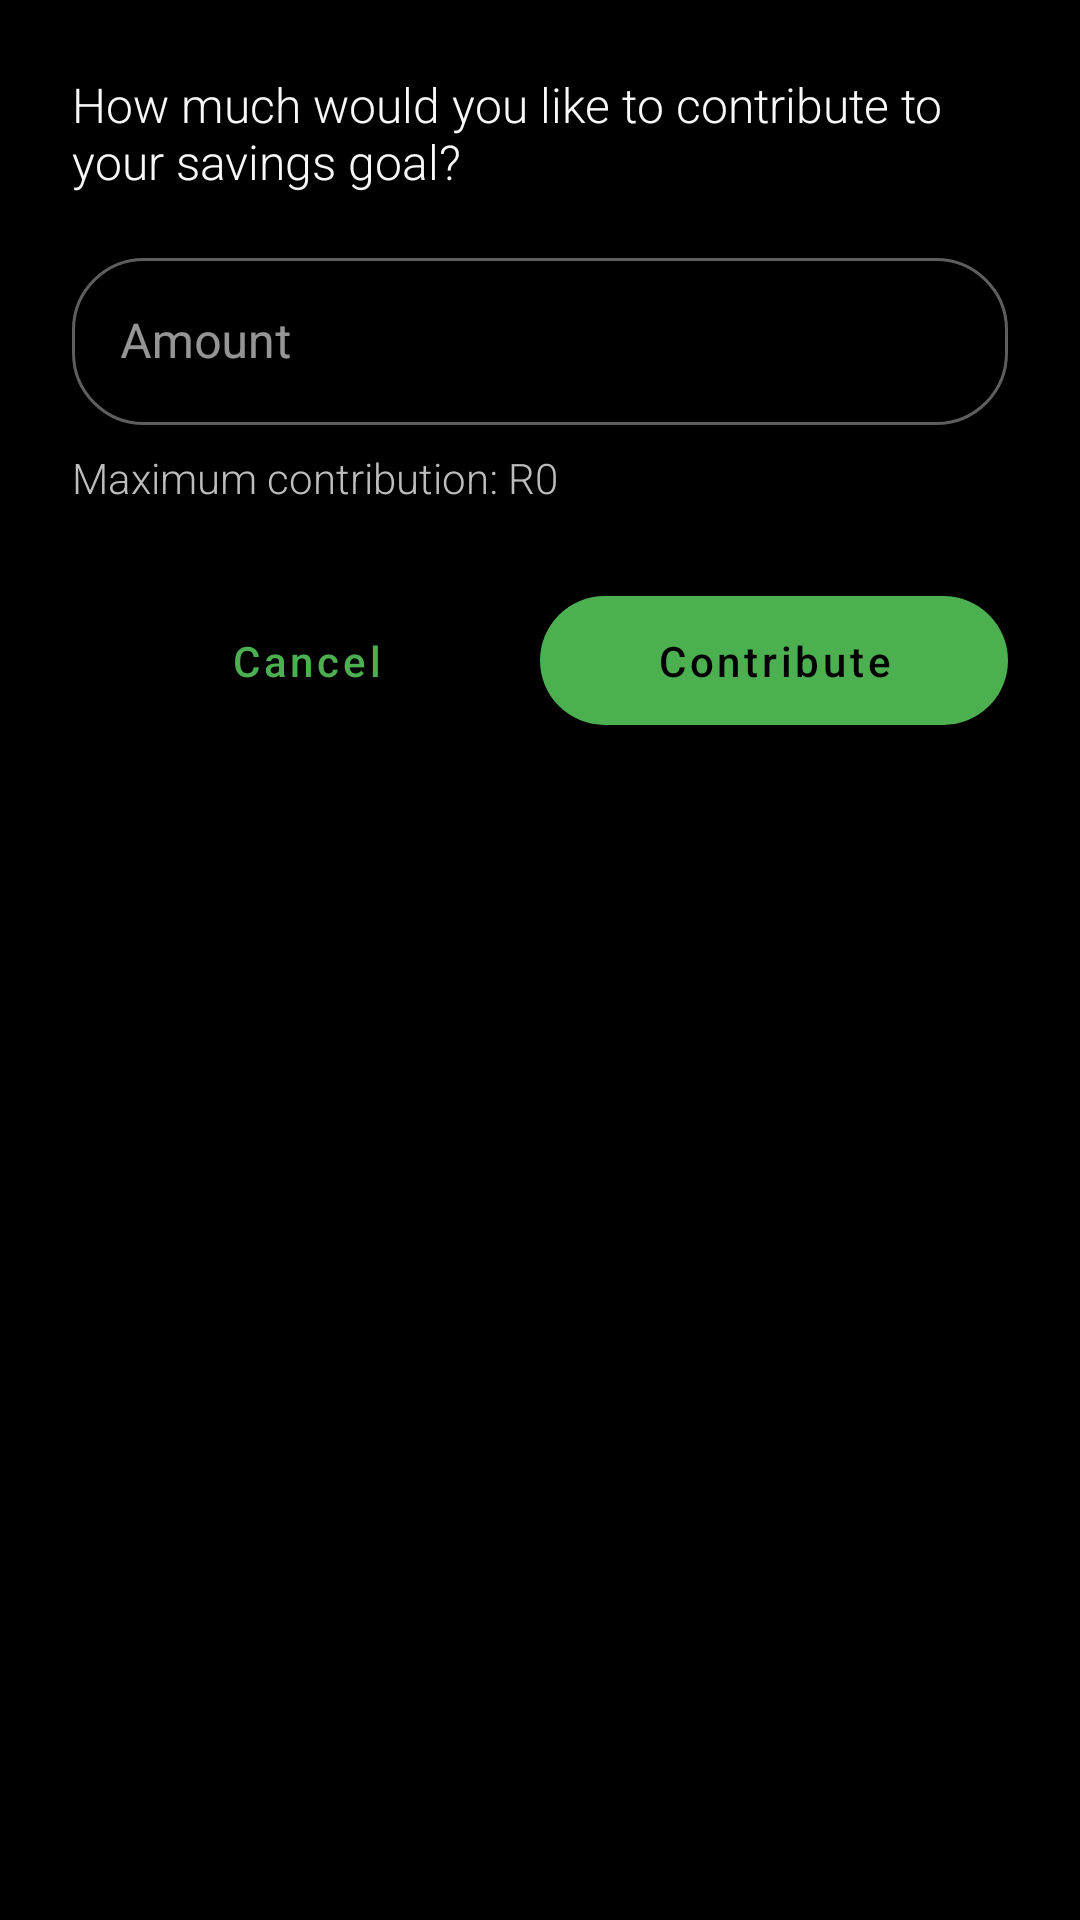

Here is an Android app screen rendered from its layout file. Give the layout XML and the strings, colors and styles it references.
<!-- AndroidManifest.xml: application theme Theme.BudgetApp -->
<!-- res/layout/dialog_contribute_savings.xml -->
<?xml version="1.0" encoding="utf-8"?>
<LinearLayout xmlns:android="http://schemas.android.com/apk/res/android"
    xmlns:app="http://schemas.android.com/apk/res-auto"
    android:layout_width="match_parent"
    android:layout_height="wrap_content"
    android:orientation="vertical"
    android:padding="24dp">

    <TextView
        android:layout_width="wrap_content"
        android:layout_height="wrap_content"
        android:text="How much would you like to contribute to your savings goal?"
        android:textColor="@color/text_primary"
        android:textSize="16sp"
        android:layout_marginBottom="16dp"
        android:fontFamily="sans-serif-light" />

    <com.google.android.material.textfield.TextInputLayout
        android:id="@+id/amountInput"
        android:layout_width="match_parent"
        android:layout_height="wrap_content"
        android:hint="Amount"
        app:prefixText="R"
        app:startIconDrawable="@drawable/ic_money"
        app:startIconTint="@color/primary"
        style="@style/Widget.MaterialComponents.TextInputLayout.OutlinedBox">

        <com.google.android.material.textfield.TextInputEditText
            android:layout_width="match_parent"
            android:layout_height="wrap_content"
            android:inputType="numberDecimal"
            android:maxLines="1" />

    </com.google.android.material.textfield.TextInputLayout>

    <TextView
        android:id="@+id/maxAmountText"
        android:layout_width="wrap_content"
        android:layout_height="wrap_content"
        android:text="Maximum contribution: R0"
        android:textColor="@color/text_secondary"
        android:textSize="14sp"
        android:layout_marginTop="8dp"
        android:fontFamily="sans-serif-light" />

    <LinearLayout
        android:layout_width="match_parent"
        android:layout_height="wrap_content"
        android:orientation="horizontal"
        android:layout_marginTop="24dp">

        <com.google.android.material.button.MaterialButton
            android:id="@+id/cancelButton"
            style="@style/Widget.MaterialComponents.Button.TextButton"
            android:layout_width="0dp"
            android:layout_height="wrap_content"
            android:layout_weight="1"
            android:text="Cancel" />

        <com.google.android.material.button.MaterialButton
            android:id="@+id/confirmButton"
            android:layout_width="0dp"
            android:layout_height="wrap_content"
            android:layout_weight="1"
            android:text="Contribute" />

    </LinearLayout>

</LinearLayout>
<!-- resources referenced by this layout -->
<resources>
  <color name="primary">#4CAF50</color>
  <color name="text_primary">#F8F8F8</color>
  <color name="text_secondary">#BDBDBD</color>
  <style name="Theme.BudgetApp" parent="Base.Theme.BudgetApp">
          
      </style>
  <style name="Base.Theme.BudgetApp" parent="Theme.MaterialComponents.NoActionBar">
          
          <item name="colorPrimary">@color/primary</item>
          <item name="colorPrimaryVariant">@color/primary_dark</item>
          <item name="colorOnPrimary">@color/black</item>
          
          <item name="colorSecondary">@color/accent</item>
          <item name="colorSecondaryVariant">@color/accent</item>
          <item name="colorOnSecondary">@color/black</item>
          
          <item name="android:statusBarColor">@color/surface</item>
          
          <item name="android:windowBackground">@color/background</item>
          <item name="colorSurface">@color/surface</item>
          <item name="colorOnSurface">@color/text_primary</item>
          
          <item name="android:textColorPrimary">@color/text_primary</item>
          <item name="android:textColorSecondary">@color/text_secondary</item>
          <item name="android:textColorHint">@color/text_hint</item>
          
          <item name="cardBackgroundColor">@color/card_background</item>
          <item name="cardElevation">0dp</item>
          
          <item name="materialButtonStyle">@style/Widget.BudgetApp.Button</item>
          <item name="textInputStyle">@style/Widget.BudgetApp.TextInputLayout</item>
          
          <item name="android:navigationBarColor">@color/surface</item>
      </style>
  <color name="primary_dark">#388E3C</color>
  <color name="black">#FF000000</color>
  <color name="accent">#4CAF50</color>
  <color name="surface">#121212</color>
  <color name="background">#000000</color>
  <color name="text_hint">#BDBDBD</color>
  <color name="card_background">#202020</color>
  <style name="Widget.BudgetApp.Button" parent="Widget.MaterialComponents.Button">
          <item name="android:textColor">@color/black</item>
          <item name="backgroundTint">@color/primary</item>
          <item name="cornerRadius">24dp</item>
          <item name="android:padding">12dp</item>
          <item name="android:textAllCaps">false</item>
      </style>
  <style name="Widget.BudgetApp.TextInputLayout" parent="Widget.MaterialComponents.TextInputLayout.OutlinedBox">
          <item name="boxStrokeColor">@color/primary</item>
          <item name="hintTextColor">@color/primary</item>
          <item name="android:textColorHint">@color/text_hint</item>
          <item name="boxCornerRadiusBottomEnd">24dp</item>
          <item name="boxCornerRadiusBottomStart">24dp</item>
          <item name="boxCornerRadiusTopEnd">24dp</item>
          <item name="boxCornerRadiusTopStart">24dp</item>
          <item name="android:textColor">@color/text_primary</item>
          <item name="boxBackgroundColor">@color/surface</item>
          <item name="boxStrokeWidth">1dp</item>
          <item name="android:textSize">16sp</item>
      </style>
</resources>
